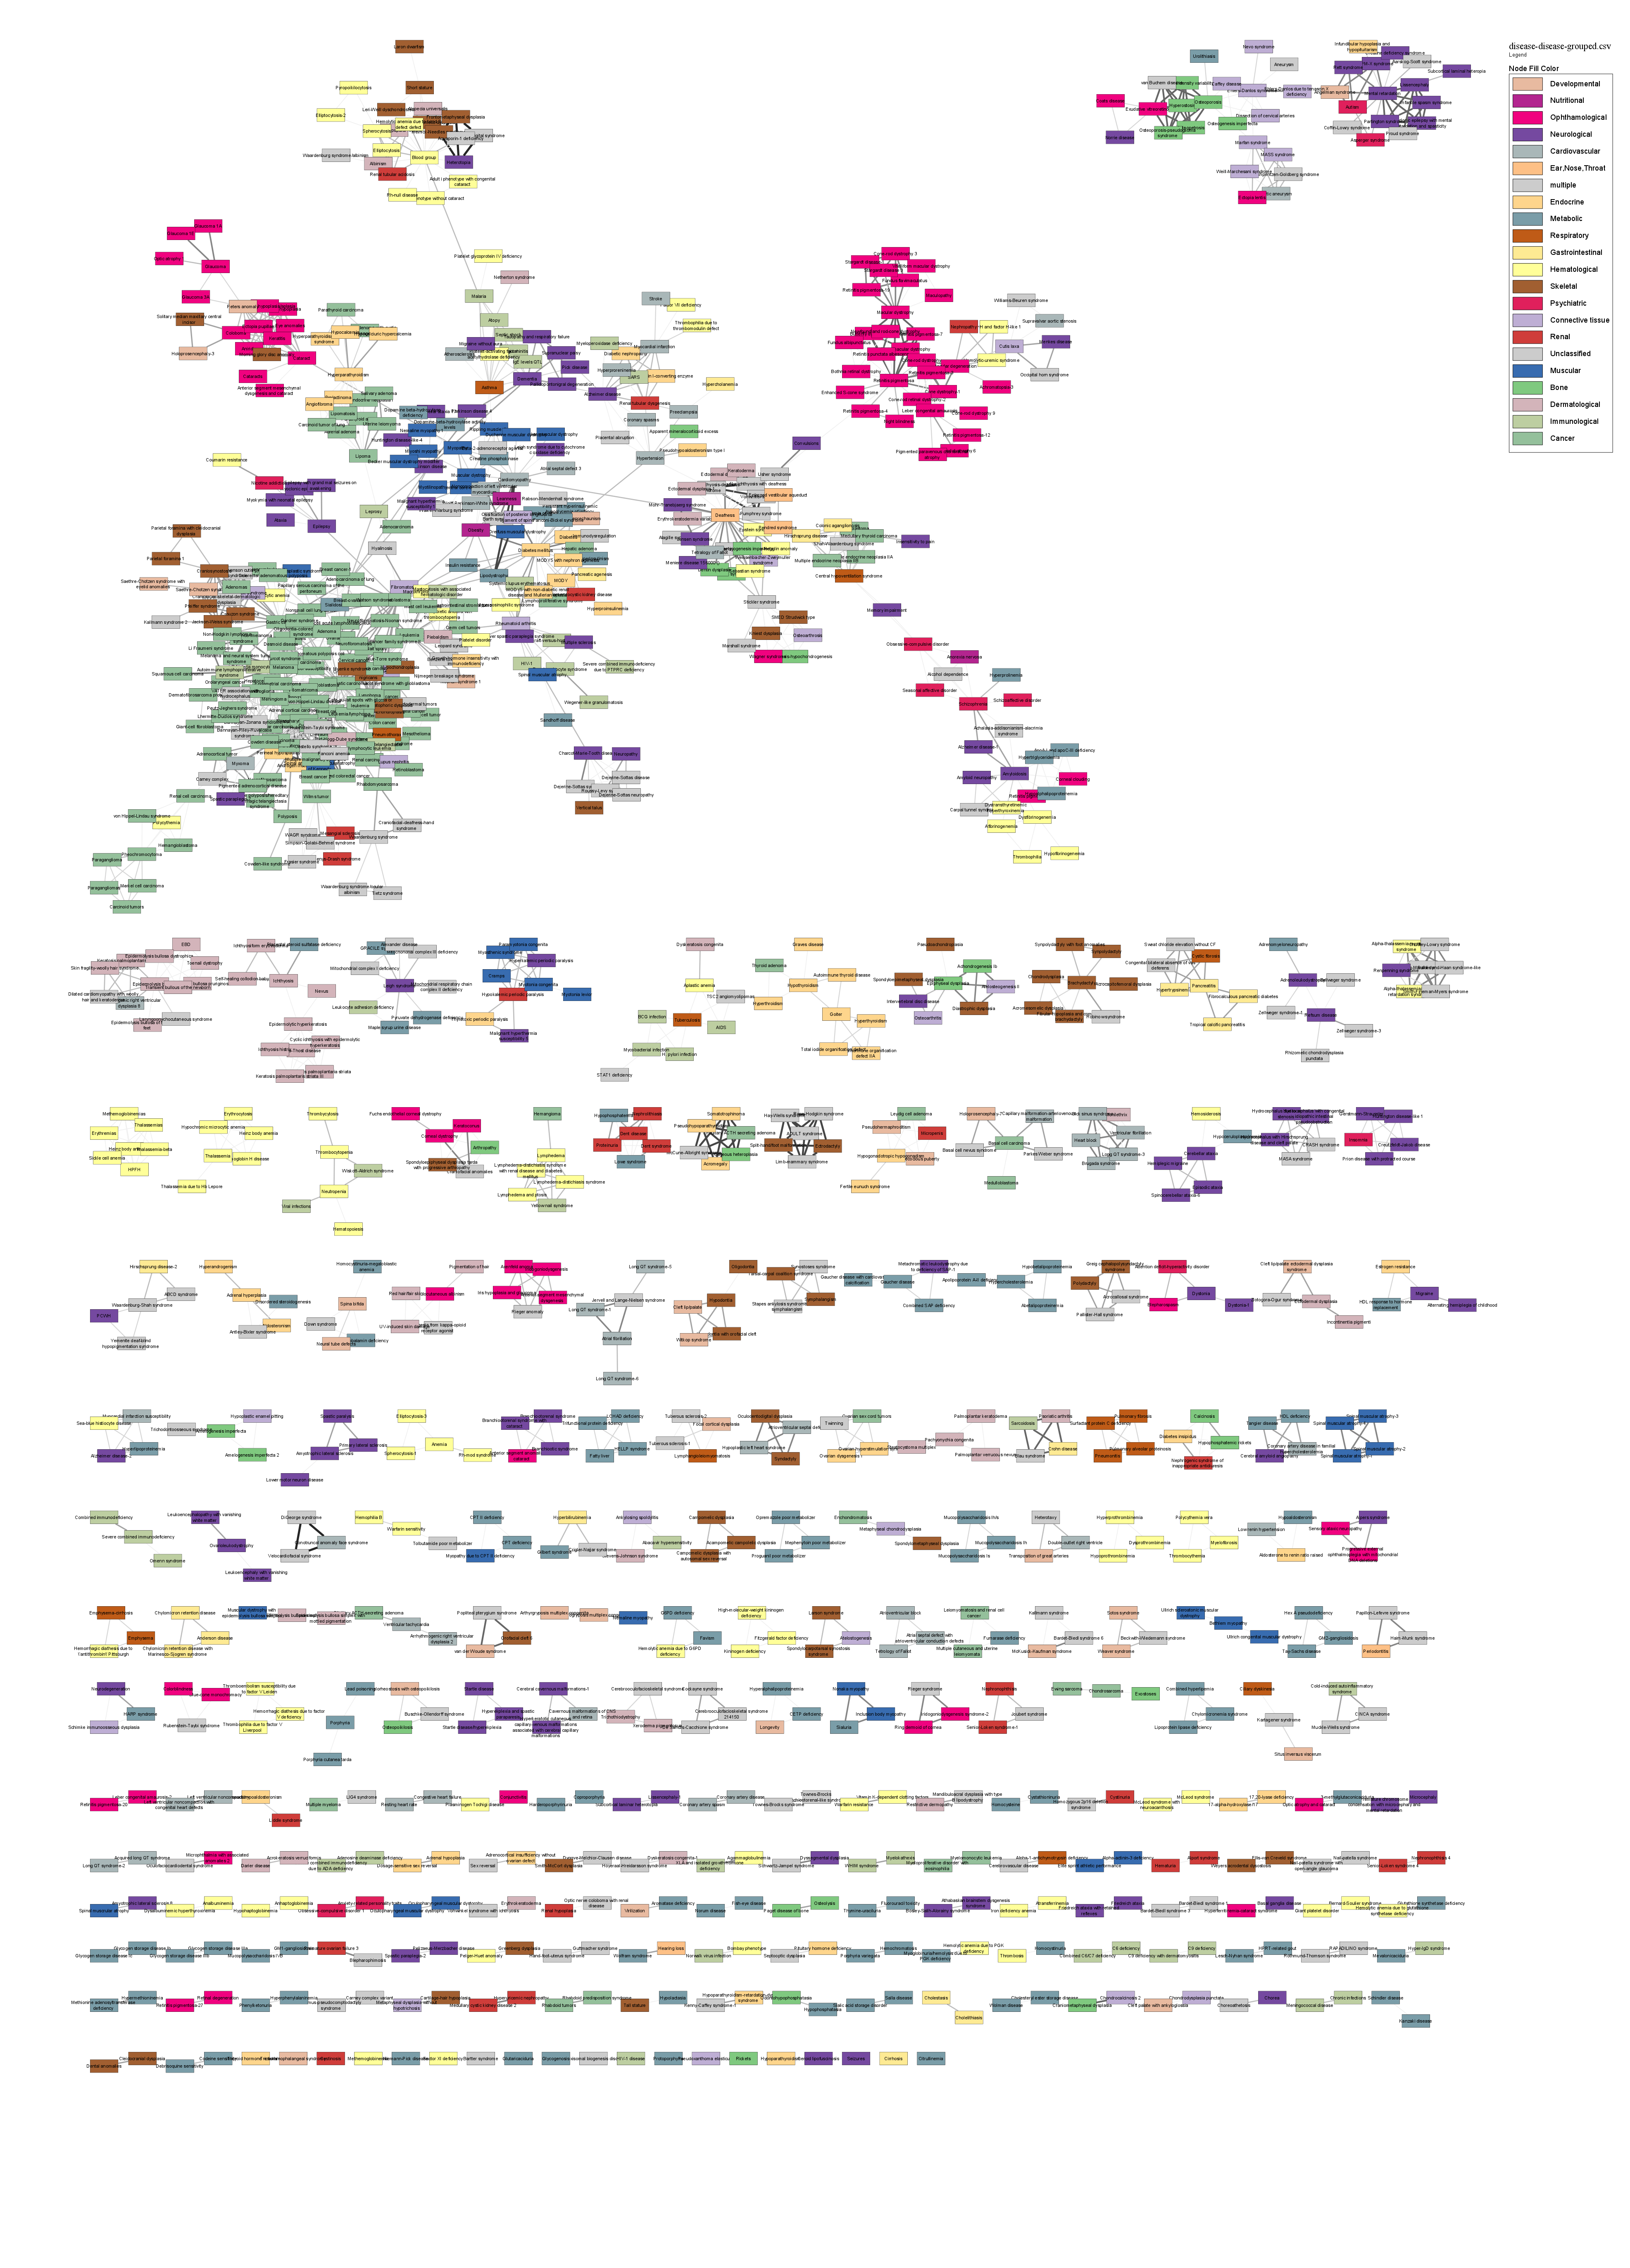

Data behind this chart, as committed beside it:
disorder1	disorder2	ngenes1	ngenes2	class1	class2	ncommon_genes
17,20-lyase deficiency	17-alpha-hydroxylase/17	3	3	Endocrine	Endocrine	3
17-alpha-hydroxylase/17	17,20-lyase deficiency	3	3	Endocrine	Endocrine	3
3-methylglutaconicaciduria	Optic atrophy and cataract	2	2	Metabolic	Ophthamological	2
Aarskog-Scott syndrome	Mental retardation	3	3	multiple	Neurological	3
Abacavir hypersensitivity	Ankylosing spoldylitis	1	1	Immunological	Connective tissue	1
Abacavir hypersensitivity	Stevens-Johnson syndrome	1	1	Immunological	Dermatological	1
ABCD syndrome	Hirschsprung disease-2	3	3	multiple	Gastrointestinal	3
ABCD syndrome	Waardenburg-Shah syndrome	3	3	multiple	multiple	3
Abetalipoproteinemia	Hypercholesterolemia	2	2	Metabolic	Metabolic	2
Abetalipoproteinemia	Hypobetalipoproteinemia	2	2	Metabolic	Metabolic	2
Acampomelic campolelic dysplasia	Campomelic dysplasia	3	3	Skeletal	Skeletal	3
Acampomelic campolelic dysplasia	Campomelic dysplasia with autosomal sex …	3	3	Skeletal	Skeletal	3
Achalasia-addisonianism-alacrimia syndro…	Alzheimer disease-1	2	4	multiple	Neurological	1
Achalasia-addisonianism-alacrimia syndro…	Amyloidosis	2	4	multiple	Neurological	1
Achalasia-addisonianism-alacrimia syndro…	Schizophrenia	2	4	multiple	Psychiatric	1
Achondrogenesis-hypochondrogenesis	Kniest dysplasia	1	1	Bone	Skeletal	1
Achondrogenesis-hypochondrogenesis	Osteoarthrosis	1	1	Bone	Connective tissue	1
Achondrogenesis-hypochondrogenesis	SMED Strudwick type	1	1	Bone	Skeletal	1
Achondrogenesis-hypochondrogenesis	Stickler syndrome	1	1	Bone	multiple	1
Achondrogenesis-hypochondrogenesis	Wagner syndrome	1	1	Bone	Ophthamological	1
Achondrogenesis Ib	Atelosteogenesis II	5	5	Bone	Connective tissue	5
Achondrogenesis Ib	Diastrophic dysplasia	5	5	Bone	Skeletal	5
Achondrogenesis Ib	Diastrophic dysplasia	5	5	Bone	Skeletal	5
Achondrogenesis Ib	Epiphyseal dysplasia	5	5	Bone	Bone	5
Achondroplasia	Bladder cancer	2	2	Skeletal	Cancer	2
Achondroplasia	Cervical cancer	2	2	Skeletal	Cancer	2
Achondroplasia	Colorectal cancer	2	2	Skeletal	Cancer	2
Achondroplasia	Crouzon syndrome with acanthosis nigrica…	2	2	Skeletal	Skeletal	2
Achondroplasia	Hypochondroplasia	2	2	Skeletal	Skeletal	2
Achondroplasia	Muenke syndrome	2	2	Skeletal	Skeletal	2
Achondroplasia	Thanatophoric dysplasia	2	2	Skeletal	Skeletal	2
Achromatopsia-3	Macular degeneration	2	2	Ophthamological	Ophthamological	2
Acquired long QT syndrome	Long QT syndrome-2	3	3	Cardiovascular	Cardiovascular	3
Acrocallosal syndrome	Greig cephalopolysyndactyly syndrome	4	4	multiple	Skeletal	4
Acrocallosal syndrome	Pallister-Hall syndrome	4	4	multiple	multiple	4
Acrocallosal syndrome	Polydactyly	4	4	multiple	Skeletal	4
Acrocallosal syndrome	Polydactyly	4	4	multiple	Skeletal	4
Acrocapitofemoral dysplasia	Brachydactyly	2	2	Skeletal	Skeletal	2
Acrokeratosis verruciformis	Darier disease	3	3	Dermatological	Dermatological	3
Acromegaly	McCune-Albright syndrome	7	7	Endocrine	multiple	7
Acromegaly	Osseous heteroplasia	7	7	Endocrine	Bone	7
Acromegaly	Pituitary ACTH secreting adenoma	7	7	Endocrine	Cancer	7
Acromegaly	Pseudohypoparathyroidism	7	7	Endocrine	Endocrine	7
Acromegaly	Pseudohypoparathyroidism	7	7	Endocrine	Endocrine	7
Acromegaly	Somatotrophinoma	7	7	Endocrine	Endocrine	7
Acromesomelic dysplasia	Brachydactyly	2	2	Skeletal	Skeletal	2
Acromesomelic dysplasia	Chondrodysplasia	2	2	Skeletal	Skeletal	2
Acromesomelic dysplasia	Fibular hypoplasia and complex brachydac…	2	2	Skeletal	Skeletal	2
Adenocarcinoma of lung	Nonsmall cell lung cancer	1	1	Cancer	Cancer	1
Adenocarcinoma of lung	Colorectal cancer	1	1	Cancer	Cancer	1
Adenocarcinoma of lung	Melanoma	1	1	Cancer	Cancer	1
Adenocarcinoma of lung	Nonsmall cell lung cancer	1	1	Cancer	Cancer	1
Adenocarcinoma of lung	Gastric cancer	4	4	Cancer	Cancer	4
Adenocarcinoma of lung	Glioblastoma	4	4	Cancer	Cancer	4
Adenocarcinoma of lung	Ovarian cancer	4	4	Cancer	Cancer	4
Adenocarcinoma of lung	Sialidosis	4	3	Cancer	Metabolic	1
Adenocarcinoma of lung	Sialidosis	4	3	Cancer	Metabolic	1
Adenocarcinoma of lung	Adenocarcinoma	3	3	Cancer	Cancer	3
Adenocarcinoma of lung	Leprosy	3	3	Cancer	Immunological	3
Adenocarcinoma of lung	Parkinson disease	3	3	Cancer	Neurological	3
... 4,946 more rows
